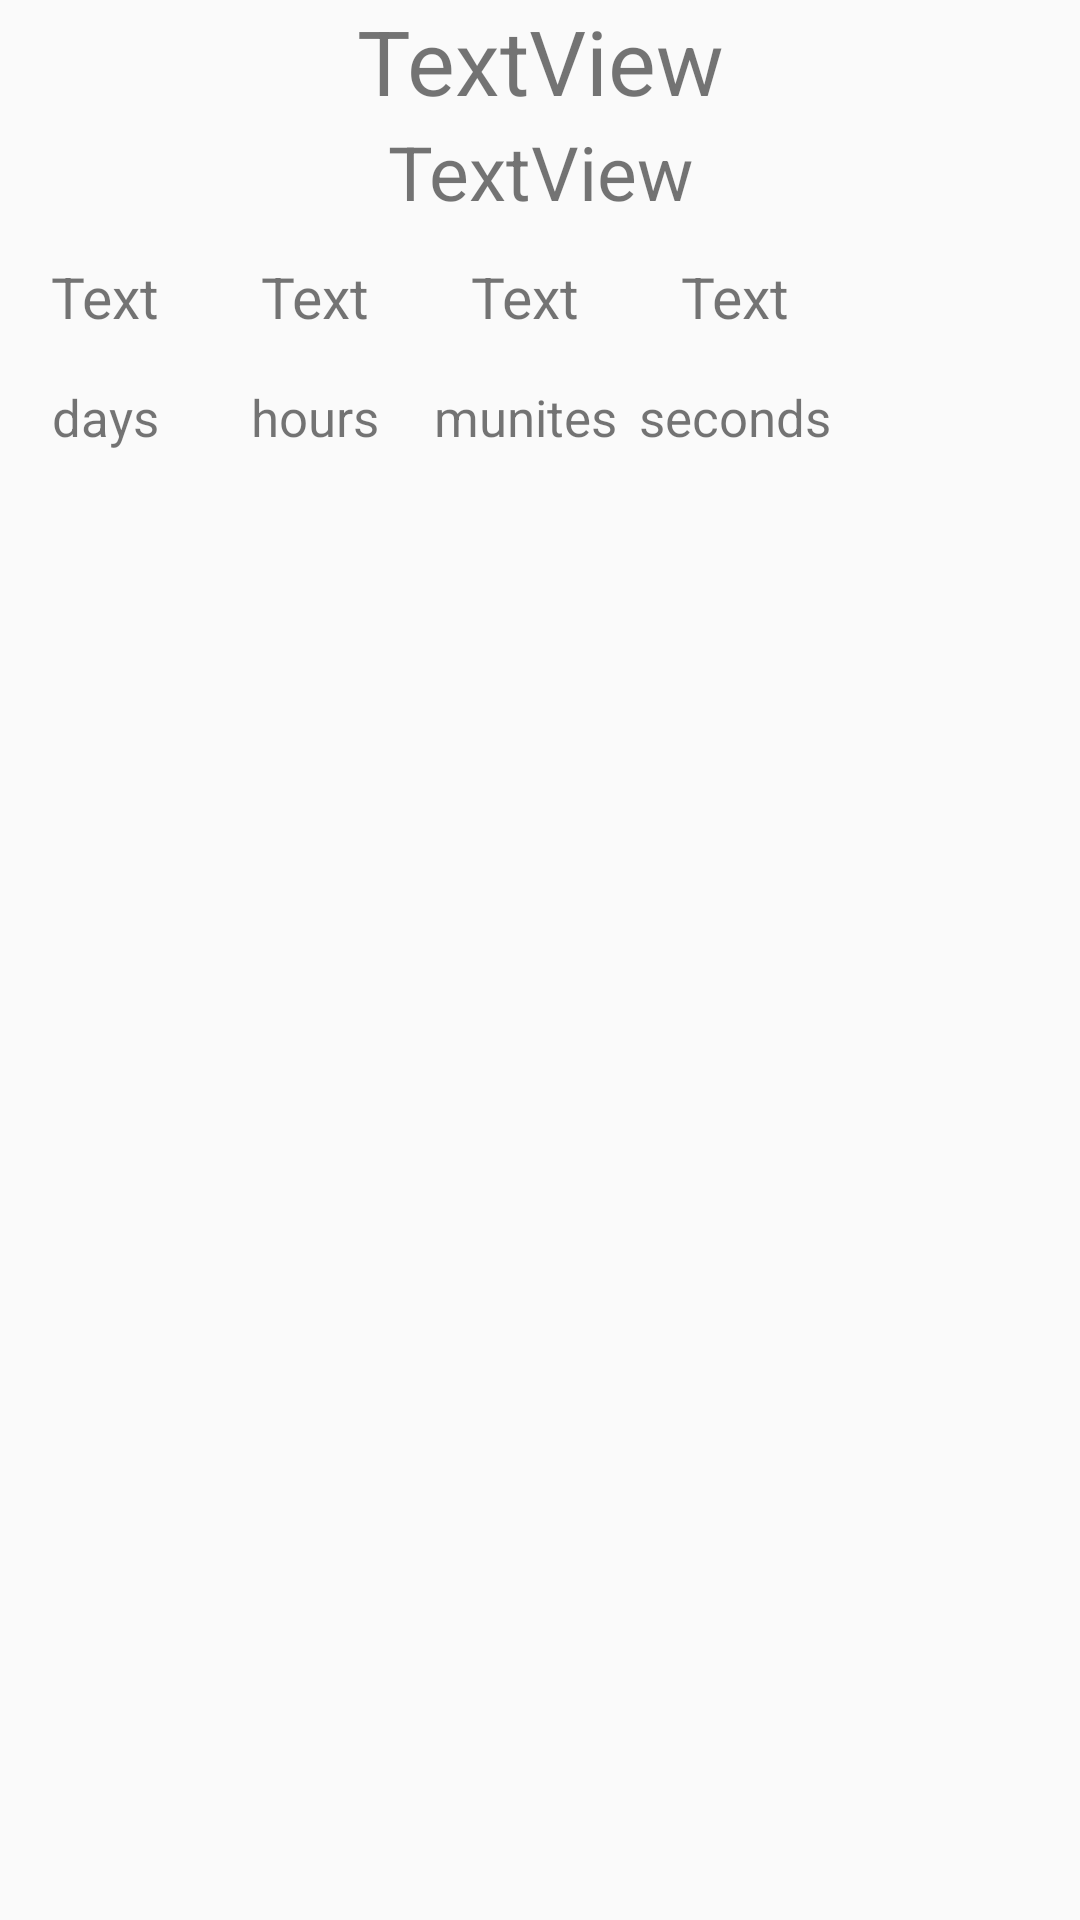

Write the Android layout XML for this screen, with the resource values it uses.
<!-- AndroidManifest.xml: application theme AppTheme -->
<!-- res/layout/time_count.xml -->
<?xml version="1.0" encoding="utf-8"?>
<LinearLayout xmlns:android="http://schemas.android.com/apk/res/android"
    android:layout_width="280dp"
    android:layout_height="170dp"
    android:orientation="vertical">


    <TextView
        android:id="@+id/text_view_dis_name"
        android:layout_width="match_parent"
        android:layout_height="wrap_content"
        android:gravity="center"
        android:text="TextView"
        android:textSize="30dp"/>

    <TextView
        android:id="@+id/text_view_dis_date"
        android:layout_width="match_parent"
        android:layout_height="wrap_content"
        android:gravity="center"
        android:text="TextView"
        android:textSize="25dp"/>

    <FrameLayout
        android:layout_width="match_parent"
        android:layout_height="80dp"
        >
        <LinearLayout
            android:id="@+id/linearLayout1"
            android:layout_width="70dp"
            android:layout_height="80dp"
            android:layout_marginTop="0dp"
            android:layout_marginLeft="0dp"
            android:orientation="vertical"
            >

            <TextView
                android:id="@+id/text_view_dis_day"
                android:layout_width="70dp"
                android:layout_height="50dp"
                android:textSize="19dp"
                android:gravity="center"
                android:text="Text" />
            <TextView
                android:layout_width="70dp"
                android:layout_height="30dp"
                android:textSize="17dp"
                android:gravity="center"
                android:text="days" />

        </LinearLayout>
        <LinearLayout
            android:id="@+id/linearLayout2"
            android:layout_width="70dp"
            android:layout_height="80dp"
            android:layout_marginTop="0dp"
            android:layout_marginLeft="70dp"
            android:orientation="vertical"
            >

            <TextView
                android:id="@+id/text_view_dis_hour"
                android:layout_width="70dp"
                android:layout_height="50dp"
                android:textSize="19dp"
                android:gravity="center"
                android:text="Text" />
            <TextView
                android:layout_width="70dp"
                android:layout_height="30dp"
                android:textSize="17dp"
                android:gravity="center"
                android:text="hours" />

        </LinearLayout>
        <LinearLayout
            android:id="@+id/linearLayout3"
            android:layout_width="70dp"
            android:layout_height="80dp"
            android:layout_marginTop="0dp"
            android:layout_marginLeft="140dp"
            android:orientation="vertical"
            >

            <TextView
                android:id="@+id/text_view_dis_munite"
                android:layout_width="70dp"
                android:layout_height="50dp"
                android:textSize="19dp"
                android:gravity="center"
                android:text="Text" />
            <TextView
                android:layout_width="70dp"
                android:layout_height="30dp"
                android:textSize="17dp"
                android:gravity="center"
                android:text="munites" />

        </LinearLayout>
        <LinearLayout
            android:id="@+id/linearLayout4"
            android:layout_width="70dp"
            android:layout_height="80dp"
            android:layout_marginTop="0dp"
            android:layout_marginLeft="210dp"
            android:orientation="vertical"
            >

            <TextView
                android:id="@+id/text_view_dis_second"
                android:layout_width="70dp"
                android:layout_height="50dp"
                android:textSize="19dp"
                android:gravity="center"
                android:text="Text" />
            <TextView
                android:layout_width="70dp"
                android:layout_height="30dp"
                android:textSize="17dp"
                android:gravity="center"
                android:text="seconds" />

        </LinearLayout>
    </FrameLayout>

</LinearLayout>
<!-- resources referenced by this layout -->
<resources>
  <style name="AppTheme" parent="Theme.AppCompat.Light.NoActionBar">
          
          <item name="colorPrimary">@color/colorPrimary</item>
          <item name="colorPrimaryDark">@color/colorPrimaryDark</item>
          <item name="colorAccent">@color/colorAccent</item>
  
      </style>
  <color name="colorPrimary">#008577</color>
  <color name="colorPrimaryDark">#00574B</color>
  <color name="colorAccent">#D81B60</color>
</resources>
